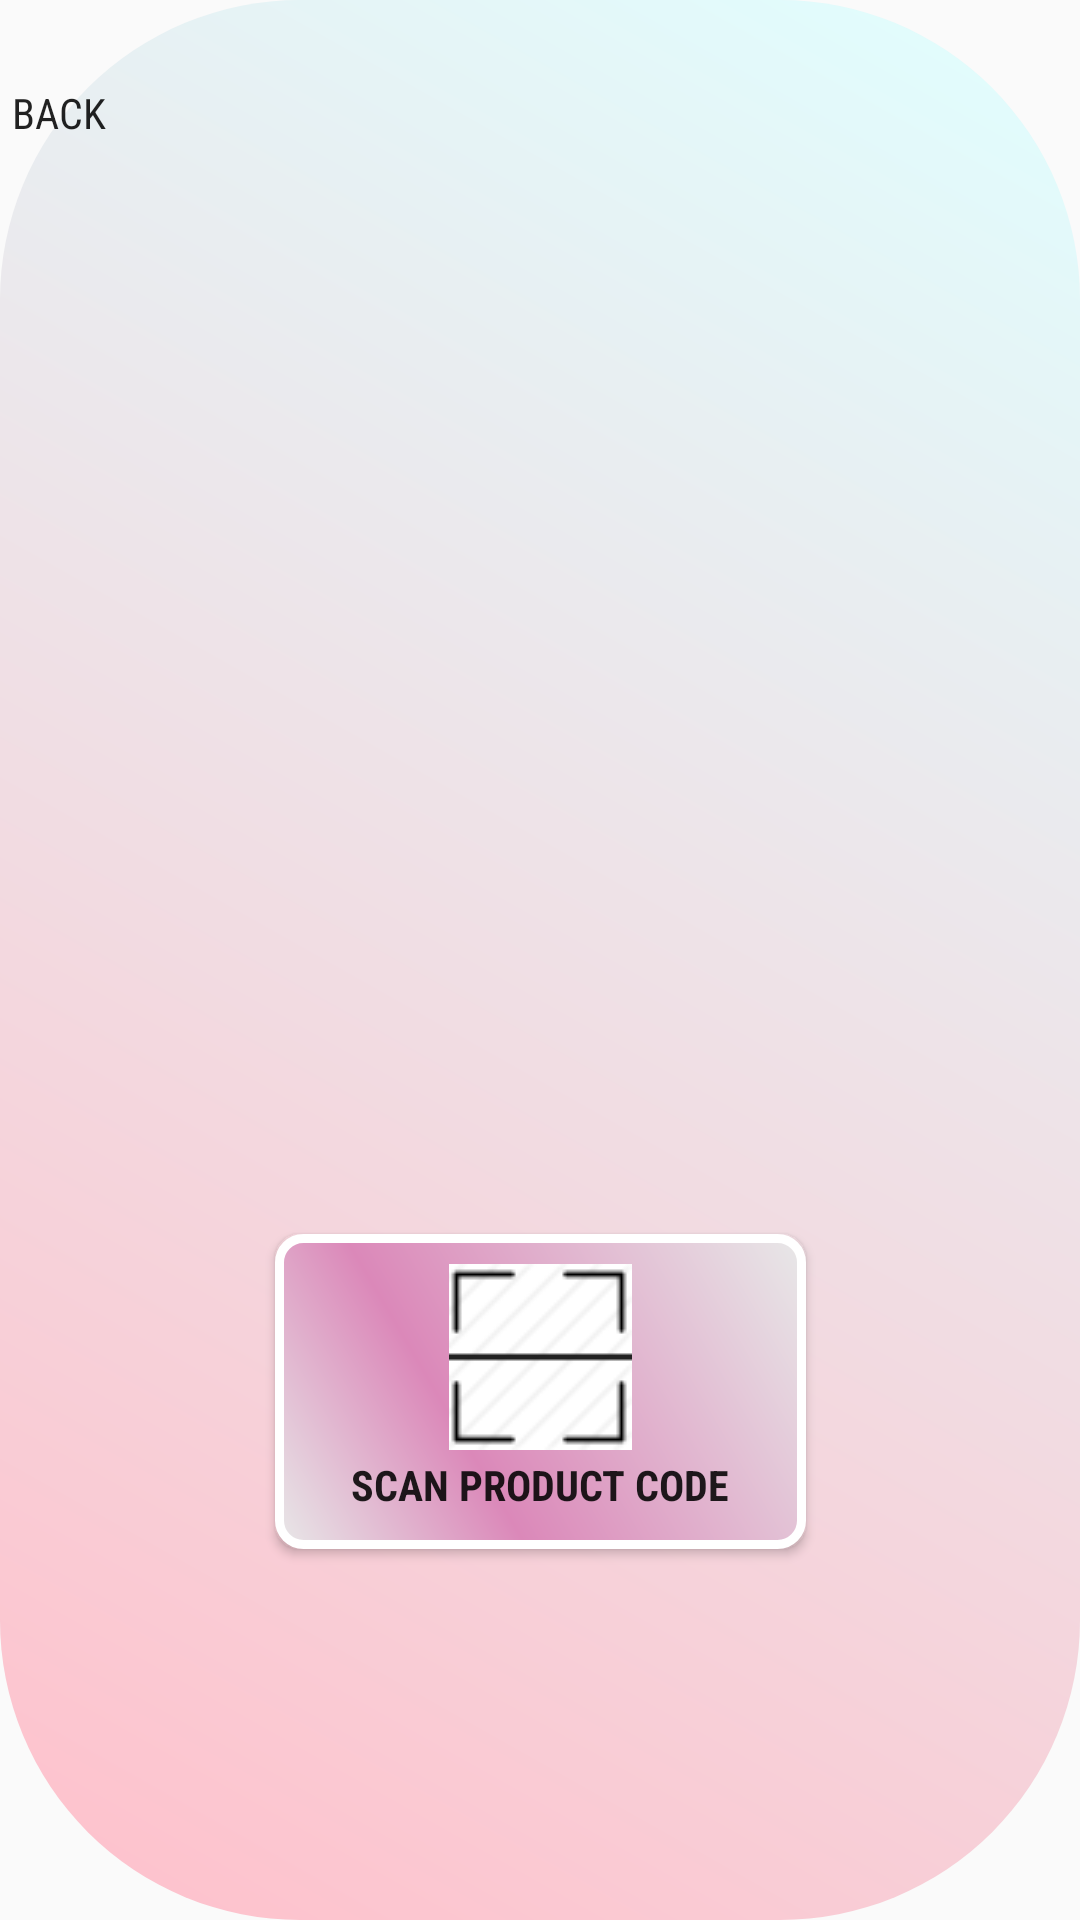

Write the Android layout XML for this screen, with the resource values it uses.
<!-- AndroidManifest.xml: application theme AppTheme -->
<!-- res/layout/activity_scan_result.xml -->
<?xml version="1.0" encoding="utf-8"?>
<androidx.constraintlayout.widget.ConstraintLayout xmlns:android="http://schemas.android.com/apk/res/android"
    xmlns:app="http://schemas.android.com/apk/res-auto"
    xmlns:tools="http://schemas.android.com/tools"
    android:layout_width="match_parent"
    android:layout_height="match_parent"
    android:background="@drawable/background_drawable"
    tools:context=".ScanResultActivity">

    <TextView
        android:id="@+id/textViewScan"
        android:layout_width="0dp"
        android:layout_height="232dp"
        android:gravity="center"
        android:text="@string/TextviewScan"
        android:fontFamily="sans-serif-condensed"
        android:textAlignment="center"
        android:textStyle="bold"
        android:textSize="20sp"
        android:visibility="invisible"
        app:layout_constraintBottom_toBottomOf="parent"
        app:layout_constraintEnd_toEndOf="parent"
        app:layout_constraintHorizontal_bias="0.511"
        app:layout_constraintStart_toStartOf="parent"
        app:layout_constraintTop_toTopOf="parent"
        app:layout_constraintVertical_bias="0.28" />

    <Button

        android:id="@+id/button_scn"
        android:layout_width="177dp"
        android:layout_height="105dp"
        android:background="@drawable/btn_makeup_lips"
        android:drawableTop="@drawable/scan_icon"
        android:fontFamily="sans-serif-condensed"
        android:onClick="ScanButton"
        android:padding="10dp"
        android:text="@string/scan_here"
        android:textAllCaps="true"
        android:textStyle="bold"
        app:layout_constraintBottom_toBottomOf="parent"
        app:layout_constraintEnd_toEndOf="parent"
        app:layout_constraintHorizontal_bias="0.501"
        app:layout_constraintStart_toStartOf="parent"
        app:layout_constraintTop_toTopOf="@+id/textViewScan"
        app:layout_constraintVertical_bias="0.706" />

    <Button
        android:id="@+id/apply_btn"
        android:layout_width="159dp"
        android:layout_height="78dp"
        android:text="Apply"
        android:background="@drawable/btn_makeup_lips"
        android:visibility="invisible"
        app:layout_constraintBottom_toBottomOf="parent"
        app:layout_constraintEnd_toEndOf="parent"
        app:layout_constraintHorizontal_bias="0.475"
        app:layout_constraintStart_toStartOf="parent"
        app:layout_constraintTop_toTopOf="parent"
        app:layout_constraintVertical_bias="0.562" />

    <Button
        android:id="@+id/backButton"
        android:layout_width="wrap_content"
        android:layout_height="wrap_content"
        android:layout_marginStart="14dp"
        android:layout_marginEnd="309dp"
        android:text="BACK"
        android:padding="4dp"
        android:fontFamily="sans-serif-condensed"
        android:background="#00000000"
        android:drawableLeft="@drawable/back_icon"
        app:layout_constraintBottom_toBottomOf="parent"
        app:layout_constraintEnd_toEndOf="parent"
        app:layout_constraintHorizontal_bias="1.0"
        app:layout_constraintStart_toStartOf="parent"
        app:layout_constraintTop_toTopOf="parent"
        app:layout_constraintVertical_bias="0.023" />
</androidx.constraintlayout.widget.ConstraintLayout>
<!-- resources referenced by this layout -->
<resources>
  <!-- drawable back_icon (drawable) -->
  <vector android:alpha="0.72" android:autoMirrored="true"
      android:height="24dp" android:tint="?attr/colorControlNormal"
      android:viewportHeight="24" android:viewportWidth="24"
      android:width="24dp" xmlns:android="http://schemas.android.com/apk/res/android">
      <path android:fillColor="@android:color/white" android:pathData="M20,11H7.83l5.59,-5.59L12,4l-8,8 8,8 1.41,-1.41L7.83,13H20v-2z"/>
  </vector>
  <!-- drawable background_drawable (drawable) -->
  <?xml version="1.0" encoding="utf-8"?>
  <shape xmlns:android="http://schemas.android.com/apk/res/android"
      android:shape="rectangle"
      >
      <corners android:radius="100dp"
          />
  
      <gradient
          android:angle="225"
          android:endColor="#FFC0CB"
          android:startColor="#E0FFFF" />
  </shape>
  <!-- drawable btn_makeup_lips (drawable-v24) -->
  <?xml version="1.0" encoding="utf-8"?>
  <ripple xmlns:android="http://schemas.android.com/apk/res/android"
      android:color="@color/colorRed"
      >
  
      <item>
      <shape android:shape="rectangle">
          <solid android:color="@color/colorPrimary"/>
      <corners android:radius="8dp"/>
  
          <stroke
              android:width="3dp"
              android:color="@color/colorWhite"
              />
          <gradient
              android:angle="45"
              android:centerX="35%"
              android:centerColor="@color/colorPrimary"
              android:startColor="#E8E8E8"
              android:endColor="#E8E8E8"
              android:type="linear"
              />
      </shape>
  
      </item>
  
  
  </ripple>
  <!-- drawable scan_icon: png bitmap (drawable-v24, 1202 bytes) -->
  <string name="TextviewScan">The scanned Matte Lip shade is available</string>
  <string name="scan_here">Scan Product Code</string>
  <style name="AppTheme" parent="Theme.AppCompat.Light.DarkActionBar">
          
          <item name="colorPrimary">@color/colorPrimary</item>
          <item name="colorPrimaryDark">@color/colorPrimaryDark</item>
          <item name="colorAccent">@color/colorAccent</item>
      </style>
  <color name="colorRed">#C11515</color>
  <color name="colorPrimary">#DB88B9</color>
  <color name="colorWhite">#FFFFFF</color>
  <color name="colorPrimaryDark">#DB88B9</color>
  <color name="colorAccent">#DB88B9</color>
</resources>
